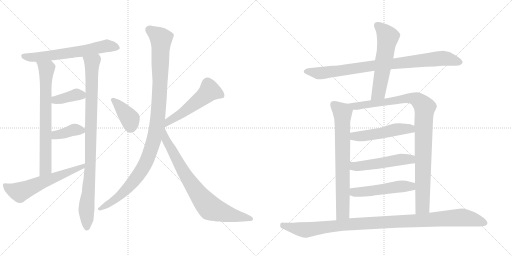
t = 0.00 s
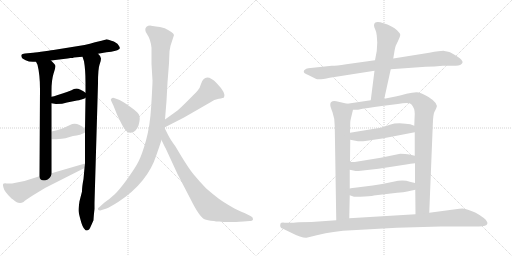
t = 2.90 s
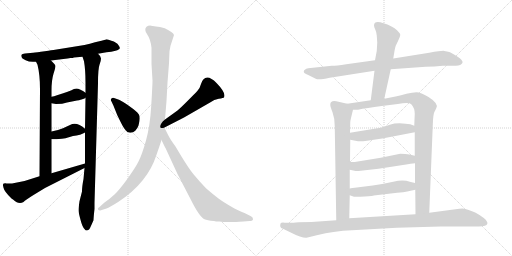
t = 5.79 s
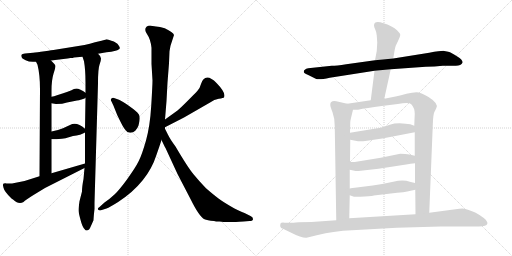
t = 8.68 s
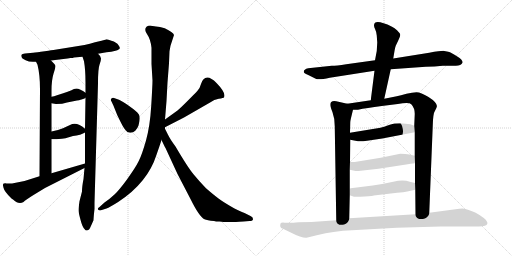
t = 11.58 s
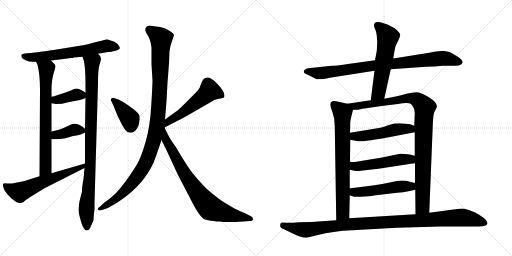
t = 14.47 s

The animated SVG that drew these frames (rendered in a browser with its animation timeline set to each time). Animation: 18 CSS @keyframes rules; one cycle of 14.47 s.

<svg version="1.1" viewBox="0 0 2048 1024" xmlns="http://www.w3.org/2000/svg">
  <g stroke="lightgray" stroke-dasharray="1,1" stroke-width="1" transform="scale(4, 4)">
    <line x1="0" y1="0" x2="256" y2="256"></line>
    <line x1="256" y1="0" x2="0" y2="256"></line>
    <line x1="128" y1="0" x2="128" y2="256"></line>
    <line x1="0" y1="128" x2="256" y2="128"></line>
    <line x1="256" y1="0" x2="512" y2="256"></line>
    <line x1="512" y1="0" x2="256" y2="256"></line>
    <line x1="384" y1="0" x2="384" y2="256"></line>
    <line x1="256" y1="128" x2="512" y2="128"></line>
  </g>
<g transform="scale(1, -1) translate(0, -850)">
   <style type="text/css">
    @keyframes keyframes0 {
      from {
       stroke: black;
       stroke-dashoffset: 636;
       stroke-width: 128;
       }
       67% {
       animation-timing-function: step-end;
       stroke: black;
       stroke-dashoffset: 0;
       stroke-width: 128;
       }
       to {
       stroke: black;
       stroke-width: 1024;
       }
       }
       #make-me-a-hanzi-animation-0 {
         animation: keyframes0 0.767578s both;
         animation-delay: 0.000000s;
         animation-timing-function: linear;
       }
    @keyframes keyframes1 {
      from {
       stroke: black;
       stroke-dashoffset: 726;
       stroke-width: 128;
       }
       70% {
       animation-timing-function: step-end;
       stroke: black;
       stroke-dashoffset: 0;
       stroke-width: 128;
       }
       to {
       stroke: black;
       stroke-width: 1024;
       }
       }
       #make-me-a-hanzi-animation-1 {
         animation: keyframes1 0.840820s both;
         animation-delay: 0.767578s;
         animation-timing-function: linear;
       }
    @keyframes keyframes2 {
      from {
       stroke: black;
       stroke-dashoffset: 954;
       stroke-width: 128;
       }
       76% {
       animation-timing-function: step-end;
       stroke: black;
       stroke-dashoffset: 0;
       stroke-width: 128;
       }
       to {
       stroke: black;
       stroke-width: 1024;
       }
       }
       #make-me-a-hanzi-animation-2 {
         animation: keyframes2 1.026367s both;
         animation-delay: 1.608398s;
         animation-timing-function: linear;
       }
    @keyframes keyframes3 {
      from {
       stroke: black;
       stroke-dashoffset: 384;
       stroke-width: 128;
       }
       56% {
       animation-timing-function: step-end;
       stroke: black;
       stroke-dashoffset: 0;
       stroke-width: 128;
       }
       to {
       stroke: black;
       stroke-width: 1024;
       }
       }
       #make-me-a-hanzi-animation-3 {
         animation: keyframes3 0.562500s both;
         animation-delay: 2.634765s;
         animation-timing-function: linear;
       }
    @keyframes keyframes4 {
      from {
       stroke: black;
       stroke-dashoffset: 382;
       stroke-width: 128;
       }
       55% {
       animation-timing-function: step-end;
       stroke: black;
       stroke-dashoffset: 0;
       stroke-width: 128;
       }
       to {
       stroke: black;
       stroke-width: 1024;
       }
       }
       #make-me-a-hanzi-animation-4 {
         animation: keyframes4 0.560872s both;
         animation-delay: 3.197265s;
         animation-timing-function: linear;
       }
    @keyframes keyframes5 {
      from {
       stroke: black;
       stroke-dashoffset: 604;
       stroke-width: 128;
       }
       66% {
       animation-timing-function: step-end;
       stroke: black;
       stroke-dashoffset: 0;
       stroke-width: 128;
       }
       to {
       stroke: black;
       stroke-width: 1024;
       }
       }
       #make-me-a-hanzi-animation-5 {
         animation: keyframes5 0.741536s both;
         animation-delay: 3.758137s;
         animation-timing-function: linear;
       }
    @keyframes keyframes6 {
      from {
       stroke: black;
       stroke-dashoffset: 391;
       stroke-width: 128;
       }
       56% {
       animation-timing-function: step-end;
       stroke: black;
       stroke-dashoffset: 0;
       stroke-width: 128;
       }
       to {
       stroke: black;
       stroke-width: 1024;
       }
       }
       #make-me-a-hanzi-animation-6 {
         animation: keyframes6 0.568197s both;
         animation-delay: 4.499673s;
         animation-timing-function: linear;
       }
    @keyframes keyframes7 {
      from {
       stroke: black;
       stroke-dashoffset: 535;
       stroke-width: 128;
       }
       64% {
       animation-timing-function: step-end;
       stroke: black;
       stroke-dashoffset: 0;
       stroke-width: 128;
       }
       to {
       stroke: black;
       stroke-width: 1024;
       }
       }
       #make-me-a-hanzi-animation-7 {
         animation: keyframes7 0.685384s both;
         animation-delay: 5.067870s;
         animation-timing-function: linear;
       }
    @keyframes keyframes8 {
      from {
       stroke: black;
       stroke-dashoffset: 1085;
       stroke-width: 128;
       }
       78% {
       animation-timing-function: step-end;
       stroke: black;
       stroke-dashoffset: 0;
       stroke-width: 128;
       }
       to {
       stroke: black;
       stroke-width: 1024;
       }
       }
       #make-me-a-hanzi-animation-8 {
         animation: keyframes8 1.132975s both;
         animation-delay: 5.753254s;
         animation-timing-function: linear;
       }
    @keyframes keyframes9 {
      from {
       stroke: black;
       stroke-dashoffset: 765;
       stroke-width: 128;
       }
       71% {
       animation-timing-function: step-end;
       stroke: black;
       stroke-dashoffset: 0;
       stroke-width: 128;
       }
       to {
       stroke: black;
       stroke-width: 1024;
       }
       }
       #make-me-a-hanzi-animation-9 {
         animation: keyframes9 0.872559s both;
         animation-delay: 6.886229s;
         animation-timing-function: linear;
       }
    @keyframes keyframes10 {
      from {
       stroke: black;
       stroke-dashoffset: 879;
       stroke-width: 128;
       }
       74% {
       animation-timing-function: step-end;
       stroke: black;
       stroke-dashoffset: 0;
       stroke-width: 128;
       }
       to {
       stroke: black;
       stroke-width: 1024;
       }
       }
       #make-me-a-hanzi-animation-10 {
         animation: keyframes10 0.965332s both;
         animation-delay: 7.758788s;
         animation-timing-function: linear;
       }
    @keyframes keyframes11 {
      from {
       stroke: black;
       stroke-dashoffset: 580;
       stroke-width: 128;
       }
       65% {
       animation-timing-function: step-end;
       stroke: black;
       stroke-dashoffset: 0;
       stroke-width: 128;
       }
       to {
       stroke: black;
       stroke-width: 1024;
       }
       }
       #make-me-a-hanzi-animation-11 {
         animation: keyframes11 0.722005s both;
         animation-delay: 8.724120s;
         animation-timing-function: linear;
       }
    @keyframes keyframes12 {
      from {
       stroke: black;
       stroke-dashoffset: 732;
       stroke-width: 128;
       }
       70% {
       animation-timing-function: step-end;
       stroke: black;
       stroke-dashoffset: 0;
       stroke-width: 128;
       }
       to {
       stroke: black;
       stroke-width: 1024;
       }
       }
       #make-me-a-hanzi-animation-12 {
         animation: keyframes12 0.845703s both;
         animation-delay: 9.446125s;
         animation-timing-function: linear;
       }
    @keyframes keyframes13 {
      from {
       stroke: black;
       stroke-dashoffset: 1004;
       stroke-width: 128;
       }
       77% {
       animation-timing-function: step-end;
       stroke: black;
       stroke-dashoffset: 0;
       stroke-width: 128;
       }
       to {
       stroke: black;
       stroke-width: 1024;
       }
       }
       #make-me-a-hanzi-animation-13 {
         animation: keyframes13 1.067057s both;
         animation-delay: 10.291828s;
         animation-timing-function: linear;
       }
    @keyframes keyframes14 {
      from {
       stroke: black;
       stroke-dashoffset: 505;
       stroke-width: 128;
       }
       62% {
       animation-timing-function: step-end;
       stroke: black;
       stroke-dashoffset: 0;
       stroke-width: 128;
       }
       to {
       stroke: black;
       stroke-width: 1024;
       }
       }
       #make-me-a-hanzi-animation-14 {
         animation: keyframes14 0.660970s both;
         animation-delay: 11.358885s;
         animation-timing-function: linear;
       }
    @keyframes keyframes15 {
      from {
       stroke: black;
       stroke-dashoffset: 511;
       stroke-width: 128;
       }
       62% {
       animation-timing-function: step-end;
       stroke: black;
       stroke-dashoffset: 0;
       stroke-width: 128;
       }
       to {
       stroke: black;
       stroke-width: 1024;
       }
       }
       #make-me-a-hanzi-animation-15 {
         animation: keyframes15 0.665853s both;
         animation-delay: 12.019855s;
         animation-timing-function: linear;
       }
    @keyframes keyframes16 {
      from {
       stroke: black;
       stroke-dashoffset: 510;
       stroke-width: 128;
       }
       62% {
       animation-timing-function: step-end;
       stroke: black;
       stroke-dashoffset: 0;
       stroke-width: 128;
       }
       to {
       stroke: black;
       stroke-width: 1024;
       }
       }
       #make-me-a-hanzi-animation-16 {
         animation: keyframes16 0.665039s both;
         animation-delay: 12.685708s;
         animation-timing-function: linear;
       }
    @keyframes keyframes17 {
      from {
       stroke: black;
       stroke-dashoffset: 1073;
       stroke-width: 128;
       }
       78% {
       animation-timing-function: step-end;
       stroke: black;
       stroke-dashoffset: 0;
       stroke-width: 128;
       }
       to {
       stroke: black;
       stroke-width: 1024;
       }
       }
       #make-me-a-hanzi-animation-17 {
         animation: keyframes17 1.123210s both;
         animation-delay: 13.350747s;
         animation-timing-function: linear;
       }
</style>
<path d="M 392.0 635.5 L 426.0 641.5 Q 446.0 642.5 462.0 647.0 Q 478.0 651.5 479.0 657.0 Q 480.0 662.5 474.0 669.5 Q 467.0 681.5 445.5 687.5 Q 424.0 693.5 424.0 692.5 L 406.0 687.5 L 380.0 681.5 Q 360.0 675.5 338.0 670.5 L 214.0 650.5 Q 212.0 650.5 179.0 645.0 Q 146.0 639.5 132.0 639.5 L 100.0 636.5 Q 88.0 635.5 86.0 631.0 Q 84.0 626.5 86.0 623.5 Q 86.0 617.5 102.5 609.0 Q 119.0 600.5 144.0 603.5 L 204.0 608.5 L 270.0 616.5 L 282.0 618.5 Q 292.0 618.5 296.0 620.5 L 330.0 623.5 L 392.0 635.5 Z" fill="lightgray"></path> 
<path d="M 144.0 603.5 L 150.0 591.5 Q 160.0 551.5 160.0 493.5 L 158.0 145.5 C 158.0 115.5 206.0 127.5 206.0 157.5 L 206.0 293.5 L 206.0 324.5 L 206.0 437.5 L 206.0 463.5 L 206.0 488.5 Q 206.0 529.5 214.0 555.5 Q 222.0 580.5 222.0 586.5 Q 222.0 591.5 204.0 608.5 C 183.0 629.5 131.0 630.5 144.0 603.5 Z" fill="lightgray"></path> 
<path d="M 338.0 178.5 L 334.0 134.5 Q 328.0 103.5 328.0 84.5 L 318.0 45.5 Q 314.0 18.5 314.0 9.5 Q 314.0 0.5 322.0 -28.5 Q 329.0 -56.5 338.0 -65.5 Q 342.0 -72.5 348.0 -71.5 Q 354.0 -70.5 357.0 -66.5 Q 360.0 -62.5 366.0 -48.5 L 374.0 -30.5 Q 374.0 -25.5 376.0 -3.5 L 378.0 14.5 L 378.0 39.5 L 392.0 516.5 Q 392.0 575.5 398.0 591.5 Q 404.0 606.5 404.0 616.5 Q 404.0 625.5 392.0 635.5 C 376.0 660.5 321.0 652.5 330.0 623.5 L 336.0 605.5 Q 342.0 570.5 342.0 521.5 L 342.0 479.5 L 342.0 459.5 L 340.0 335.5 L 340.0 320.5 L 340.0 196.5 L 338.0 178.5 Z" fill="lightgray"></path> 
<path d="M 206.0 437.5 L 224.0 434.5 Q 251.0 434.5 268.0 440.5 L 298.0 446.5 Q 320.0 450.5 326.0 452.5 L 338.0 456.5 L 342.0 459.5 C 356.0 469.5 356.0 469.5 342.0 479.5 L 332.0 486.5 L 320.0 492.5 Q 303.0 500.5 286.0 489.5 Q 270.0 482.5 256.0 478.5 L 228.0 469.5 Q 216.0 465.5 206.0 463.5 C 177.0 457.5 176.0 442.5 206.0 437.5 Z" fill="lightgray"></path> 
<path d="M 306.0 308.5 L 320.0 311.5 L 332.0 316.5 L 340.0 320.5 C 351.0 326.5 351.0 326.5 340.0 335.5 Q 306.0 365.5 280.0 350.5 L 252.0 337.5 L 232.0 330.5 L 206.0 324.5 C 177.0 317.5 176.0 293.5 206.0 293.5 L 216.0 293.5 Q 219.0 291.5 262.0 297.5 L 292.0 306.5 L 306.0 308.5 Z" fill="lightgray"></path> 
<path d="M 158.0 145.5 L 98.0 126.5 L 48.0 116.5 L 26.0 116.5 Q 12.0 117.5 12.0 112.5 L 12.0 110.5 L 12.0 108.5 L 14.0 99.5 Q 17.0 84.5 46.0 56.5 Q 62.0 44.5 67.0 41.5 Q 72.0 38.5 80.0 38.5 Q 88.0 38.5 92.0 41.5 L 94.0 42.5 Q 102.0 50.5 134.0 70.5 L 180.0 98.5 L 338.0 178.5 C 365.0 192.5 369.0 204.5 340.0 196.5 L 206.0 157.5 L 158.0 145.5 Z" fill="lightgray"></path> 
<path d="M 468.0 392.5 Q 470.0 387.5 483.0 361.5 Q 496.0 335.5 502.0 330.5 Q 508.0 320.5 520.0 319.5 Q 532.0 318.5 541.0 327.5 Q 550.0 336.5 554.0 348.5 Q 563.0 380.5 555.5 392.5 Q 548.0 404.5 516.5 426.5 Q 485.0 448.5 476.0 451.5 L 456.0 458.5 Q 450.0 460.5 446.0 456.5 Q 440.0 452.5 446.0 444.5 L 454.0 427.5 L 468.0 392.5 Z" fill="lightgray"></path> 
<path d="M 660.0 341.5 L 736.0 380.5 L 842.0 441.5 Q 856.0 452.5 875.0 455.5 Q 894.0 458.5 896.0 460.5 Q 906.0 477.5 866.0 518.5 Q 845.0 540.5 829.0 540.5 Q 812.0 540.5 804.0 514.5 Q 800.0 498.5 790.0 487.5 Q 780.0 476.5 752.0 448.5 Q 724.0 420.5 710.0 408.5 L 660.0 372.5 C 636.0 354.5 633.0 327.5 660.0 341.5 Z" fill="lightgray"></path> 
<path d="M 660.0 335.5 L 660.0 341.5 L 660.0 372.5 L 666.0 446.5 L 670.0 520.5 L 676.0 597.5 L 678.0 645.5 L 682.0 667.5 L 696.0 710.5 Q 693.0 721.5 659.0 737.5 Q 648.0 742.5 604.0 747.5 Q 594.0 748.5 586.0 743.5 Q 575.0 732.5 588.5 713.0 Q 602.0 693.5 606.0 659.5 L 606.0 594.5 L 610.0 528.5 Q 610.0 511.5 605.0 428.0 Q 600.0 344.5 584.0 288.5 Q 568.0 232.5 555.0 206.0 Q 542.0 179.5 510.0 135.5 Q 478.0 91.5 459.0 73.5 Q 440.0 55.5 418.0 40.5 L 398.0 22.5 Q 388.0 16.5 393.0 11.5 Q 398.0 6.5 404.0 9.5 L 426.0 16.5 Q 438.0 20.5 474.0 43.5 Q 591.0 120.5 626.0 231.5 Q 638.0 265.5 646.0 290.5 L 660.0 335.5 Z" fill="lightgray"></path> 
<path d="M 646.0 290.5 L 658.0 265.5 Q 658.0 264.5 662.0 258.5 L 710.0 154.5 L 762.0 54.5 Q 797.0 -16.5 818.0 -26.5 Q 828.0 -31.5 856.0 -33.5 Q 862.0 -35.5 878.0 -35.5 L 894.0 -37.5 L 930.0 -37.5 Q 936.0 -37.5 974.0 -35.5 L 998.0 -33.5 Q 1012.0 -33.5 1012.0 -25.5 Q 1012.0 -17.5 1002.0 -13.5 L 978.0 -1.5 Q 964.0 3.5 938.0 16.5 Q 894.0 41.5 874.0 56.5 Q 854.0 71.5 824.0 97.5 Q 796.0 126.5 774.0 153.5 Q 752.0 179.5 702.0 264.5 Q 680.0 294.5 672.0 311.5 L 660.0 335.5 C 647.0 362.5 633.0 317.5 646.0 290.5 Z" fill="lightgray"></path> 
<path d="M 1771.0 587.5 L 1820.0 587.5 Q 1844.0 586.5 1850.0 599.5 Q 1853.0 609.5 1829.0 624.5 Q 1805.0 639.5 1797.0 642.5 Q 1789.0 645.5 1777.0 646.5 Q 1766.0 647.5 1717.0 639.5 L 1573.0 616.5 L 1500.0 609.5 L 1385.0 593.5 Q 1345.0 587.5 1327.0 587.5 L 1233.0 577.5 Q 1215.0 573.5 1215.0 563.5 Q 1215.0 557.5 1231.0 551.5 L 1263.0 535.5 Q 1274.0 529.5 1319.0 539.5 L 1498.0 567.5 L 1563.0 573.5 L 1703.0 583.5 Q 1739.0 583.5 1771.0 587.5 Z" fill="lightgray"></path> 
<path d="M 1573.0 616.5 L 1578.0 646.5 Q 1579.0 656.5 1583.0 667.5 L 1593.0 688.5 Q 1601.0 705.5 1601.0 711.5 Q 1601.0 716.5 1589.0 728.5 Q 1578.0 739.5 1568.0 743.5 Q 1496.0 777.5 1496.0 748.5 Q 1496.0 742.5 1501.0 732.5 Q 1506.0 722.5 1507.0 708.5 L 1509.0 680.5 L 1507.0 646.5 L 1500.0 609.5 L 1498.0 567.5 L 1483.0 449.5 C 1479.0 419.5 1531.0 426.5 1537.0 455.5 L 1563.0 573.5 L 1573.0 616.5 Z" fill="lightgray"></path> 
<path d="M 1389.0 435.5 L 1345.0 445.5 Q 1321.0 449.5 1321.0 431.5 Q 1321.0 424.5 1330.0 401.5 Q 1339.0 377.5 1339.0 345.5 L 1345.0 -30.5 C 1345.0 -60.5 1396.0 -52.5 1397.0 -22.5 L 1399.0 69.5 L 1399.0 96.5 L 1399.0 171.5 L 1400.0 203.5 L 1401.0 291.5 L 1400.0 319.5 L 1401.0 359.5 Q 1401.0 366.5 1404.0 378.5 L 1412.0 411.5 C 1416.0 429.5 1416.0 429.5 1389.0 435.5 Z" fill="lightgray"></path> 
<path d="M 1483.0 449.5 L 1389.0 435.5 C 1359.0 431.5 1382.0 410.5 1412.0 411.5 L 1432.0 411.5 Q 1465.0 418.5 1527.0 426.5 L 1591.0 434.5 Q 1637.0 442.5 1645.0 433.5 Q 1659.0 418.5 1659.0 395.5 L 1657.0 347.5 L 1659.0 321.5 L 1659.0 227.5 L 1660.0 197.5 L 1660.0 118.5 L 1661.0 91.5 L 1662.0 -6.5 C 1662.0 -36.5 1716.0 -30.5 1717.0 -0.5 L 1731.0 347.5 Q 1732.0 395.5 1739.0 405.5 L 1745.0 417.5 Q 1757.0 435.5 1714.0 462.5 Q 1683.0 481.5 1666.0 481.5 Q 1650.0 481.5 1626.0 475.5 Q 1602.0 468.5 1587.0 465.5 L 1537.0 455.5 L 1483.0 449.5 Z" fill="lightgray"></path> 
<path d="M 1401.0 291.5 L 1432.0 285.5 Q 1443.0 283.5 1468.0 287.5 L 1529.0 296.5 L 1659.0 321.5 C 1688.0 327.5 1685.0 336.5 1657.0 347.5 L 1641.0 353.5 L 1622.0 355.5 Q 1585.0 359.5 1559.0 351.5 Q 1534.0 342.5 1522.0 339.5 L 1400.0 319.5 C 1370.0 314.5 1372.0 297.5 1401.0 291.5 Z" fill="lightgray"></path> 
<path d="M 1434.0 166.5 L 1514.0 175.5 L 1631.0 193.5 Q 1639.0 195.5 1660.0 197.5 C 1690.0 200.5 1688.0 220.5 1659.0 227.5 L 1638.0 232.5 Q 1622.0 235.5 1601.0 235.5 L 1523.0 219.5 L 1425.0 203.5 Q 1413.0 200.5 1400.0 203.5 C 1370.0 208.5 1370.0 177.5 1399.0 171.5 L 1413.0 168.5 Q 1428.0 165.5 1434.0 166.5 Z" fill="lightgray"></path> 
<path d="M 1399.0 69.5 L 1416.0 63.5 Q 1425.0 61.5 1459.0 64.5 Q 1494.0 67.5 1495.0 68.5 L 1589.0 79.5 Q 1616.0 81.5 1629.0 84.5 L 1661.0 91.5 C 1690.0 97.5 1689.0 111.5 1660.0 118.5 L 1639.0 123.5 Q 1613.0 132.5 1573.0 123.5 Q 1533.0 114.5 1491.0 108.5 L 1419.0 99.5 Q 1409.0 98.5 1399.0 96.5 C 1369.0 91.5 1371.0 79.5 1399.0 69.5 Z" fill="lightgray"></path> 
<path d="M 1345.0 -30.5 L 1246.0 -37.5 L 1195.0 -38.5 Q 1161.0 -41.5 1157.0 -40.5 L 1139.0 -40.5 Q 1125.0 -38.5 1122.0 -43.5 Q 1120.0 -51.5 1121.0 -54.5 Q 1121.0 -61.5 1136.0 -66.5 L 1167.0 -81.5 Q 1205.0 -101.5 1226.0 -100.5 L 1267.0 -90.5 Q 1304.0 -81.5 1334.0 -77.5 L 1372.0 -72.5 L 1587.0 -60.5 L 1763.0 -55.5 L 1915.0 -55.5 Q 1947.0 -55.5 1949.0 -44.5 Q 1952.0 -40.5 1943.0 -28.5 Q 1936.0 -21.5 1918.0 -9.5 Q 1901.0 2.5 1883.0 7.5 Q 1867.0 14.5 1856.0 15.5 Q 1845.0 16.5 1822.0 13.5 L 1717.0 -0.5 L 1662.0 -6.5 L 1397.0 -22.5 L 1345.0 -30.5 Z" fill="lightgray"></path> 
      <clipPath id="make-me-a-hanzi-clip-0">
      <path d="M 392.0 635.5 L 426.0 641.5 Q 446.0 642.5 462.0 647.0 Q 478.0 651.5 479.0 657.0 Q 480.0 662.5 474.0 669.5 Q 467.0 681.5 445.5 687.5 Q 424.0 693.5 424.0 692.5 L 406.0 687.5 L 380.0 681.5 Q 360.0 675.5 338.0 670.5 L 214.0 650.5 Q 212.0 650.5 179.0 645.0 Q 146.0 639.5 132.0 639.5 L 100.0 636.5 Q 88.0 635.5 86.0 631.0 Q 84.0 626.5 86.0 623.5 Q 86.0 617.5 102.5 609.0 Q 119.0 600.5 144.0 603.5 L 204.0 608.5 L 270.0 616.5 L 282.0 618.5 Q 292.0 618.5 296.0 620.5 L 330.0 623.5 L 392.0 635.5 Z" fill="lightgray"></path>
      </clipPath>
      <path clip-path="url(#make-me-a-hanzi-clip-0)" d="M 96.0 627.5 L 103.0 622.5 L 150.0 621.5 L 333.0 646.5 L 425.0 666.5 L 470.0 660.5 " fill="none" id="make-me-a-hanzi-animation-0" stroke-dasharray="508 1016" stroke-linecap="round"></path>

      <clipPath id="make-me-a-hanzi-clip-1">
      <path d="M 144.0 603.5 L 150.0 591.5 Q 160.0 551.5 160.0 493.5 L 158.0 145.5 C 158.0 115.5 206.0 127.5 206.0 157.5 L 206.0 293.5 L 206.0 324.5 L 206.0 437.5 L 206.0 463.5 L 206.0 488.5 Q 206.0 529.5 214.0 555.5 Q 222.0 580.5 222.0 586.5 Q 222.0 591.5 204.0 608.5 C 183.0 629.5 131.0 630.5 144.0 603.5 Z" fill="lightgray"></path>
      </clipPath>
      <path clip-path="url(#make-me-a-hanzi-clip-1)" d="M 152.0 599.5 L 187.0 571.5 L 182.0 501.5 L 183.0 180.5 L 162.0 153.5 " fill="none" id="make-me-a-hanzi-animation-1" stroke-dasharray="598 1196" stroke-linecap="round"></path>

      <clipPath id="make-me-a-hanzi-clip-2">
      <path d="M 338.0 178.5 L 334.0 134.5 Q 328.0 103.5 328.0 84.5 L 318.0 45.5 Q 314.0 18.5 314.0 9.5 Q 314.0 0.5 322.0 -28.5 Q 329.0 -56.5 338.0 -65.5 Q 342.0 -72.5 348.0 -71.5 Q 354.0 -70.5 357.0 -66.5 Q 360.0 -62.5 366.0 -48.5 L 374.0 -30.5 Q 374.0 -25.5 376.0 -3.5 L 378.0 14.5 L 378.0 39.5 L 392.0 516.5 Q 392.0 575.5 398.0 591.5 Q 404.0 606.5 404.0 616.5 Q 404.0 625.5 392.0 635.5 C 376.0 660.5 321.0 652.5 330.0 623.5 L 336.0 605.5 Q 342.0 570.5 342.0 521.5 L 342.0 479.5 L 342.0 459.5 L 340.0 335.5 L 340.0 320.5 L 340.0 196.5 L 338.0 178.5 Z" fill="lightgray"></path>
      </clipPath>
      <path clip-path="url(#make-me-a-hanzi-clip-2)" d="M 338.0 621.5 L 368.0 599.5 L 361.0 175.5 L 346.0 20.5 L 348.0 -60.5 " fill="none" id="make-me-a-hanzi-animation-2" stroke-dasharray="826 1652" stroke-linecap="round"></path>

      <clipPath id="make-me-a-hanzi-clip-3">
      <path d="M 206.0 437.5 L 224.0 434.5 Q 251.0 434.5 268.0 440.5 L 298.0 446.5 Q 320.0 450.5 326.0 452.5 L 338.0 456.5 L 342.0 459.5 C 356.0 469.5 356.0 469.5 342.0 479.5 L 332.0 486.5 L 320.0 492.5 Q 303.0 500.5 286.0 489.5 Q 270.0 482.5 256.0 478.5 L 228.0 469.5 Q 216.0 465.5 206.0 463.5 C 177.0 457.5 176.0 442.5 206.0 437.5 Z" fill="lightgray"></path>
      </clipPath>
      <path clip-path="url(#make-me-a-hanzi-clip-3)" d="M 212.0 444.5 L 308.0 472.5 L 335.0 464.5 " fill="none" id="make-me-a-hanzi-animation-3" stroke-dasharray="256 512" stroke-linecap="round"></path>

      <clipPath id="make-me-a-hanzi-clip-4">
      <path d="M 306.0 308.5 L 320.0 311.5 L 332.0 316.5 L 340.0 320.5 C 351.0 326.5 351.0 326.5 340.0 335.5 Q 306.0 365.5 280.0 350.5 L 252.0 337.5 L 232.0 330.5 L 206.0 324.5 C 177.0 317.5 176.0 293.5 206.0 293.5 L 216.0 293.5 Q 219.0 291.5 262.0 297.5 L 292.0 306.5 L 306.0 308.5 Z" fill="lightgray"></path>
      </clipPath>
      <path clip-path="url(#make-me-a-hanzi-clip-4)" d="M 211.0 301.5 L 223.0 310.5 L 294.0 330.5 L 331.0 328.5 " fill="none" id="make-me-a-hanzi-animation-4" stroke-dasharray="254 508" stroke-linecap="round"></path>

      <clipPath id="make-me-a-hanzi-clip-5">
      <path d="M 158.0 145.5 L 98.0 126.5 L 48.0 116.5 L 26.0 116.5 Q 12.0 117.5 12.0 112.5 L 12.0 110.5 L 12.0 108.5 L 14.0 99.5 Q 17.0 84.5 46.0 56.5 Q 62.0 44.5 67.0 41.5 Q 72.0 38.5 80.0 38.5 Q 88.0 38.5 92.0 41.5 L 94.0 42.5 Q 102.0 50.5 134.0 70.5 L 180.0 98.5 L 338.0 178.5 C 365.0 192.5 369.0 204.5 340.0 196.5 L 206.0 157.5 L 158.0 145.5 Z" fill="lightgray"></path>
      </clipPath>
      <path clip-path="url(#make-me-a-hanzi-clip-5)" d="M 20.0 111.5 L 36.0 96.5 L 79.0 81.5 L 170.0 122.5 L 328.0 181.5 L 333.0 192.5 " fill="none" id="make-me-a-hanzi-animation-5" stroke-dasharray="476 952" stroke-linecap="round"></path>

      <clipPath id="make-me-a-hanzi-clip-6">
      <path d="M 468.0 392.5 Q 470.0 387.5 483.0 361.5 Q 496.0 335.5 502.0 330.5 Q 508.0 320.5 520.0 319.5 Q 532.0 318.5 541.0 327.5 Q 550.0 336.5 554.0 348.5 Q 563.0 380.5 555.5 392.5 Q 548.0 404.5 516.5 426.5 Q 485.0 448.5 476.0 451.5 L 456.0 458.5 Q 450.0 460.5 446.0 456.5 Q 440.0 452.5 446.0 444.5 L 454.0 427.5 L 468.0 392.5 Z" fill="lightgray"></path>
      </clipPath>
      <path clip-path="url(#make-me-a-hanzi-clip-6)" d="M 452.0 450.5 L 513.0 383.5 L 522.0 365.5 L 521.0 341.5 " fill="none" id="make-me-a-hanzi-animation-6" stroke-dasharray="263 526" stroke-linecap="round"></path>

      <clipPath id="make-me-a-hanzi-clip-7">
      <path d="M 660.0 341.5 L 736.0 380.5 L 842.0 441.5 Q 856.0 452.5 875.0 455.5 Q 894.0 458.5 896.0 460.5 Q 906.0 477.5 866.0 518.5 Q 845.0 540.5 829.0 540.5 Q 812.0 540.5 804.0 514.5 Q 800.0 498.5 790.0 487.5 Q 780.0 476.5 752.0 448.5 Q 724.0 420.5 710.0 408.5 L 660.0 372.5 C 636.0 354.5 633.0 327.5 660.0 341.5 Z" fill="lightgray"></path>
      </clipPath>
      <path clip-path="url(#make-me-a-hanzi-clip-7)" d="M 890.0 466.5 L 838.0 487.5 L 758.0 419.5 L 673.0 362.5 L 664.0 349.5 " fill="none" id="make-me-a-hanzi-animation-7" stroke-dasharray="407 814" stroke-linecap="round"></path>

      <clipPath id="make-me-a-hanzi-clip-8">
      <path d="M 660.0 335.5 L 660.0 341.5 L 660.0 372.5 L 666.0 446.5 L 670.0 520.5 L 676.0 597.5 L 678.0 645.5 L 682.0 667.5 L 696.0 710.5 Q 693.0 721.5 659.0 737.5 Q 648.0 742.5 604.0 747.5 Q 594.0 748.5 586.0 743.5 Q 575.0 732.5 588.5 713.0 Q 602.0 693.5 606.0 659.5 L 606.0 594.5 L 610.0 528.5 Q 610.0 511.5 605.0 428.0 Q 600.0 344.5 584.0 288.5 Q 568.0 232.5 555.0 206.0 Q 542.0 179.5 510.0 135.5 Q 478.0 91.5 459.0 73.5 Q 440.0 55.5 418.0 40.5 L 398.0 22.5 Q 388.0 16.5 393.0 11.5 Q 398.0 6.5 404.0 9.5 L 426.0 16.5 Q 438.0 20.5 474.0 43.5 Q 591.0 120.5 626.0 231.5 Q 638.0 265.5 646.0 290.5 L 660.0 335.5 Z" fill="lightgray"></path>
      </clipPath>
      <path clip-path="url(#make-me-a-hanzi-clip-8)" d="M 595.0 732.5 L 644.0 693.5 L 639.0 485.5 L 628.0 337.5 L 620.0 306.5 L 588.0 209.5 L 546.0 140.5 L 472.0 61.5 L 399.0 15.5 " fill="none" id="make-me-a-hanzi-animation-8" stroke-dasharray="957 1914" stroke-linecap="round"></path>

      <clipPath id="make-me-a-hanzi-clip-9">
      <path d="M 646.0 290.5 L 658.0 265.5 Q 658.0 264.5 662.0 258.5 L 710.0 154.5 L 762.0 54.5 Q 797.0 -16.5 818.0 -26.5 Q 828.0 -31.5 856.0 -33.5 Q 862.0 -35.5 878.0 -35.5 L 894.0 -37.5 L 930.0 -37.5 Q 936.0 -37.5 974.0 -35.5 L 998.0 -33.5 Q 1012.0 -33.5 1012.0 -25.5 Q 1012.0 -17.5 1002.0 -13.5 L 978.0 -1.5 Q 964.0 3.5 938.0 16.5 Q 894.0 41.5 874.0 56.5 Q 854.0 71.5 824.0 97.5 Q 796.0 126.5 774.0 153.5 Q 752.0 179.5 702.0 264.5 Q 680.0 294.5 672.0 311.5 L 660.0 335.5 C 647.0 362.5 633.0 317.5 646.0 290.5 Z" fill="lightgray"></path>
      </clipPath>
      <path clip-path="url(#make-me-a-hanzi-clip-9)" d="M 670.0 286.5 L 680.0 283.5 L 686.0 237.5 L 705.0 232.5 L 713.0 187.5 L 725.0 183.5 L 742.0 139.5 L 765.0 121.5 L 775.0 92.5 L 785.0 87.5 L 811.0 45.5 L 845.0 15.5 L 903.0 0.5 L 912.0 -7.5 L 1000.0 -23.5 " fill="none" id="make-me-a-hanzi-animation-9" stroke-dasharray="637 1274" stroke-linecap="round"></path>

      <clipPath id="make-me-a-hanzi-clip-10">
      <path d="M 1771.0 587.5 L 1820.0 587.5 Q 1844.0 586.5 1850.0 599.5 Q 1853.0 609.5 1829.0 624.5 Q 1805.0 639.5 1797.0 642.5 Q 1789.0 645.5 1777.0 646.5 Q 1766.0 647.5 1717.0 639.5 L 1573.0 616.5 L 1500.0 609.5 L 1385.0 593.5 Q 1345.0 587.5 1327.0 587.5 L 1233.0 577.5 Q 1215.0 573.5 1215.0 563.5 Q 1215.0 557.5 1231.0 551.5 L 1263.0 535.5 Q 1274.0 529.5 1319.0 539.5 L 1498.0 567.5 L 1563.0 573.5 L 1703.0 583.5 Q 1739.0 583.5 1771.0 587.5 Z" fill="lightgray"></path>
      </clipPath>
      <path clip-path="url(#make-me-a-hanzi-clip-10)" d="M 1223.0 564.5 L 1288.0 558.5 L 1509.0 590.5 L 1773.0 617.5 L 1840.0 601.5 " fill="none" id="make-me-a-hanzi-animation-10" stroke-dasharray="751 1502" stroke-linecap="round"></path>

      <clipPath id="make-me-a-hanzi-clip-11">
      <path d="M 1573.0 616.5 L 1578.0 646.5 Q 1579.0 656.5 1583.0 667.5 L 1593.0 688.5 Q 1601.0 705.5 1601.0 711.5 Q 1601.0 716.5 1589.0 728.5 Q 1578.0 739.5 1568.0 743.5 Q 1496.0 777.5 1496.0 748.5 Q 1496.0 742.5 1501.0 732.5 Q 1506.0 722.5 1507.0 708.5 L 1509.0 680.5 L 1507.0 646.5 L 1500.0 609.5 L 1498.0 567.5 L 1483.0 449.5 C 1479.0 419.5 1531.0 426.5 1537.0 455.5 L 1563.0 573.5 L 1573.0 616.5 Z" fill="lightgray"></path>
      </clipPath>
      <path clip-path="url(#make-me-a-hanzi-clip-11)" d="M 1508.0 749.5 L 1542.0 718.5 L 1551.0 701.5 L 1514.0 479.5 L 1489.0 456.5 " fill="none" id="make-me-a-hanzi-animation-11" stroke-dasharray="452 904" stroke-linecap="round"></path>

      <clipPath id="make-me-a-hanzi-clip-12">
      <path d="M 1389.0 435.5 L 1345.0 445.5 Q 1321.0 449.5 1321.0 431.5 Q 1321.0 424.5 1330.0 401.5 Q 1339.0 377.5 1339.0 345.5 L 1345.0 -30.5 C 1345.0 -60.5 1396.0 -52.5 1397.0 -22.5 L 1399.0 69.5 L 1399.0 96.5 L 1399.0 171.5 L 1400.0 203.5 L 1401.0 291.5 L 1400.0 319.5 L 1401.0 359.5 Q 1401.0 366.5 1404.0 378.5 L 1412.0 411.5 C 1416.0 429.5 1416.0 429.5 1389.0 435.5 Z" fill="lightgray"></path>
      </clipPath>
      <path clip-path="url(#make-me-a-hanzi-clip-12)" d="M 1337.0 431.5 L 1370.0 400.5 L 1372.0 16.5 L 1371.0 0.5 L 1350.0 -22.5 " fill="none" id="make-me-a-hanzi-animation-12" stroke-dasharray="604 1208" stroke-linecap="round"></path>

      <clipPath id="make-me-a-hanzi-clip-13">
      <path d="M 1483.0 449.5 L 1389.0 435.5 C 1359.0 431.5 1382.0 410.5 1412.0 411.5 L 1432.0 411.5 Q 1465.0 418.5 1527.0 426.5 L 1591.0 434.5 Q 1637.0 442.5 1645.0 433.5 Q 1659.0 418.5 1659.0 395.5 L 1657.0 347.5 L 1659.0 321.5 L 1659.0 227.5 L 1660.0 197.5 L 1660.0 118.5 L 1661.0 91.5 L 1662.0 -6.5 C 1662.0 -36.5 1716.0 -30.5 1717.0 -0.5 L 1731.0 347.5 Q 1732.0 395.5 1739.0 405.5 L 1745.0 417.5 Q 1757.0 435.5 1714.0 462.5 Q 1683.0 481.5 1666.0 481.5 Q 1650.0 481.5 1626.0 475.5 Q 1602.0 468.5 1587.0 465.5 L 1537.0 455.5 L 1483.0 449.5 Z" fill="lightgray"></path>
      </clipPath>
      <path clip-path="url(#make-me-a-hanzi-clip-13)" d="M 1397.0 435.5 L 1418.0 425.5 L 1434.0 426.5 L 1638.0 458.5 L 1672.0 449.5 L 1699.0 418.5 L 1690.0 25.5 L 1668.0 0.5 " fill="none" id="make-me-a-hanzi-animation-13" stroke-dasharray="876 1752" stroke-linecap="round"></path>

      <clipPath id="make-me-a-hanzi-clip-14">
      <path d="M 1401.0 291.5 L 1432.0 285.5 Q 1443.0 283.5 1468.0 287.5 L 1529.0 296.5 L 1659.0 321.5 C 1688.0 327.5 1685.0 336.5 1657.0 347.5 L 1641.0 353.5 L 1622.0 355.5 Q 1585.0 359.5 1559.0 351.5 Q 1534.0 342.5 1522.0 339.5 L 1400.0 319.5 C 1370.0 314.5 1372.0 297.5 1401.0 291.5 Z" fill="lightgray"></path>
      </clipPath>
      <path clip-path="url(#make-me-a-hanzi-clip-14)" d="M 1409.0 312.5 L 1417.0 305.5 L 1446.0 305.5 L 1612.0 335.5 L 1639.0 335.5 L 1650.0 327.5 " fill="none" id="make-me-a-hanzi-animation-14" stroke-dasharray="377 754" stroke-linecap="round"></path>

      <clipPath id="make-me-a-hanzi-clip-15">
      <path d="M 1434.0 166.5 L 1514.0 175.5 L 1631.0 193.5 Q 1639.0 195.5 1660.0 197.5 C 1690.0 200.5 1688.0 220.5 1659.0 227.5 L 1638.0 232.5 Q 1622.0 235.5 1601.0 235.5 L 1523.0 219.5 L 1425.0 203.5 Q 1413.0 200.5 1400.0 203.5 C 1370.0 208.5 1370.0 177.5 1399.0 171.5 L 1413.0 168.5 Q 1428.0 165.5 1434.0 166.5 Z" fill="lightgray"></path>
      </clipPath>
      <path clip-path="url(#make-me-a-hanzi-clip-15)" d="M 1406.0 197.5 L 1413.0 187.5 L 1439.0 185.5 L 1598.0 212.5 L 1639.0 213.5 L 1650.0 204.5 " fill="none" id="make-me-a-hanzi-animation-15" stroke-dasharray="383 766" stroke-linecap="round"></path>

      <clipPath id="make-me-a-hanzi-clip-16">
      <path d="M 1399.0 69.5 L 1416.0 63.5 Q 1425.0 61.5 1459.0 64.5 Q 1494.0 67.5 1495.0 68.5 L 1589.0 79.5 Q 1616.0 81.5 1629.0 84.5 L 1661.0 91.5 C 1690.0 97.5 1689.0 111.5 1660.0 118.5 L 1639.0 123.5 Q 1613.0 132.5 1573.0 123.5 Q 1533.0 114.5 1491.0 108.5 L 1419.0 99.5 Q 1409.0 98.5 1399.0 96.5 C 1369.0 91.5 1371.0 79.5 1399.0 69.5 Z" fill="lightgray"></path>
      </clipPath>
      <path clip-path="url(#make-me-a-hanzi-clip-16)" d="M 1405.0 89.5 L 1422.0 81.5 L 1448.0 82.5 L 1619.0 105.5 L 1640.0 105.5 L 1654.0 97.5 " fill="none" id="make-me-a-hanzi-animation-16" stroke-dasharray="382 764" stroke-linecap="round"></path>

      <clipPath id="make-me-a-hanzi-clip-17">
      <path d="M 1345.0 -30.5 L 1246.0 -37.5 L 1195.0 -38.5 Q 1161.0 -41.5 1157.0 -40.5 L 1139.0 -40.5 Q 1125.0 -38.5 1122.0 -43.5 Q 1120.0 -51.5 1121.0 -54.5 Q 1121.0 -61.5 1136.0 -66.5 L 1167.0 -81.5 Q 1205.0 -101.5 1226.0 -100.5 L 1267.0 -90.5 Q 1304.0 -81.5 1334.0 -77.5 L 1372.0 -72.5 L 1587.0 -60.5 L 1763.0 -55.5 L 1915.0 -55.5 Q 1947.0 -55.5 1949.0 -44.5 Q 1952.0 -40.5 1943.0 -28.5 Q 1936.0 -21.5 1918.0 -9.5 Q 1901.0 2.5 1883.0 7.5 Q 1867.0 14.5 1856.0 15.5 Q 1845.0 16.5 1822.0 13.5 L 1717.0 -0.5 L 1662.0 -6.5 L 1397.0 -22.5 L 1345.0 -30.5 Z" fill="lightgray"></path>
      </clipPath>
      <path clip-path="url(#make-me-a-hanzi-clip-17)" d="M 1129.0 -49.5 L 1222.0 -69.5 L 1406.0 -45.5 L 1844.0 -19.5 L 1888.0 -25.5 L 1939.0 -41.5 " fill="none" id="make-me-a-hanzi-animation-17" stroke-dasharray="945 1890" stroke-linecap="round"></path>

</g>
</svg>
